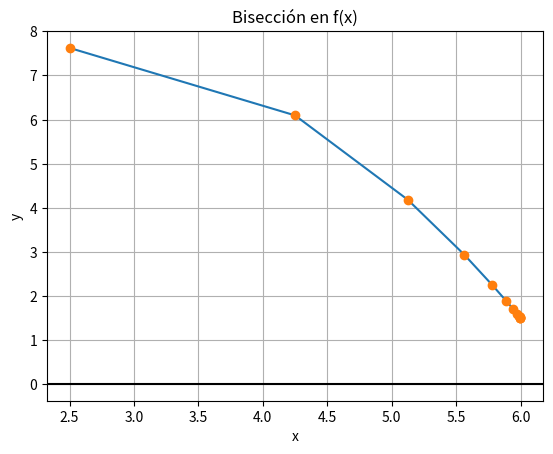

Source code (Python):
# Algoritmo de Bisección
# [a,b] se escogen de la gráfica de la función
import numpy as np
import matplotlib.pyplot as plt

# INGRESO
fx = lambda x: -0.5 * x**2 + 2.5 * x + 4.5
a = -1
b = 6
error = 0.001

# PROCEDIMIENTO
tabla = []
tramo = b - a

fa = fx(a)
fb = fx(b)
i = 1
while (tramo > error):
    c = (a + b) / 2
    fc = fx(c)
    tabla.append([i, a, c, b, fa, fc, fb, tramo])
    i = i + 1

    cambia = np.sign(fa) * np.sign(fc)
    if (cambia < 0):
        b = c
        fb = fc
    else:
        a = c
        fa = fc
    tramo = b - a
c = (a + b) / 2
fc = fx(c)
tabla.append([i, a, c, b, fa, fc, fb, tramo])
tabla = np.array(tabla)

raiz = c

# SALIDA
np.set_printoptions(precision=4)
print('[i,   a,   c,   b,   f(a),   f(c),   f(b),   tramo]')
# print(tabla)

# Tabla con formato
n = len(tabla)
for i in range(0, n, 1):
    unafila = tabla[i]
    formato = '{:.0f}' + ' ' + (len(unafila) - 1) * '{:.3f} '
    unafila = formato.format(*unafila)
    print(unafila)

print('raiz: ', raiz)

# GRAFICA
xi = tabla[:, 2]
yi = tabla[:, 5]

# ordena los puntos para la grafica
orden = np.argsort(xi)
xi = xi[orden]
yi = yi[orden]

plt.plot(xi, yi)
plt.plot(xi, yi, 'o')
plt.axhline(0, color="black")

plt.xlabel('x')
plt.ylabel('y')
plt.title('Bisección en f(x)')
plt.grid()
plt.show()
